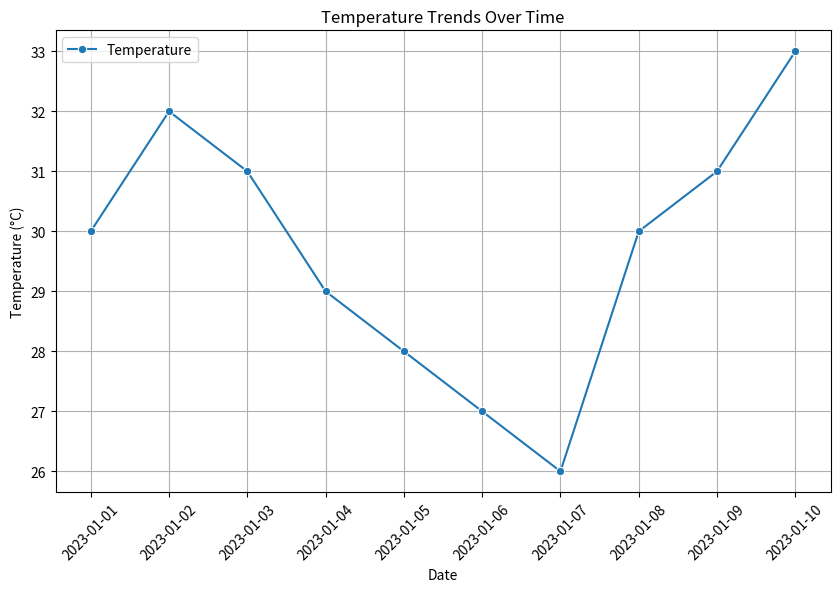
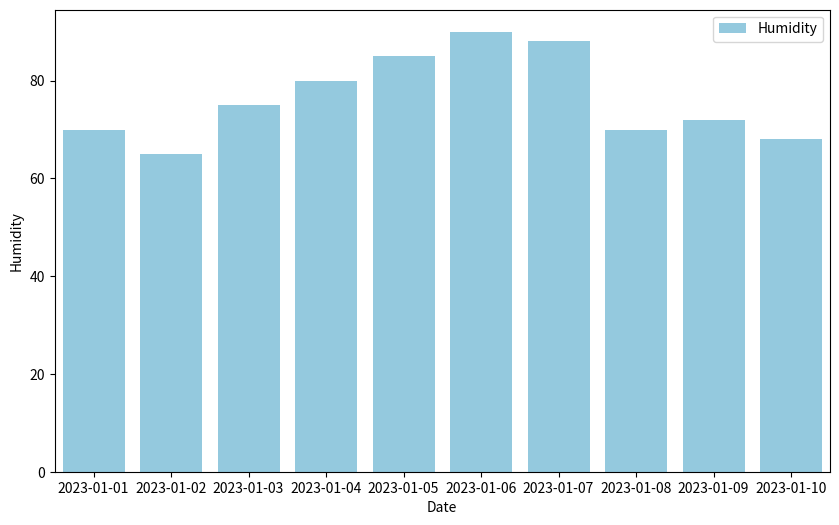

These charts were generated, in order, by the following Python code: (Note: this script raises an exception after producing the figures.)
# Import necessary libraries
import pandas as pd
import matplotlib.pyplot as plt
import seaborn as sns

# Step 1: Create a sample weather dataset
data = {
    'Date': pd.date_range(start='2023-01-01', periods=10),
    'Temperature': [30, 32, 31, 29, 28, 27, 26, 30, 31, 33],
    'Humidity': [70, 65, 75, 80, 85, 90, 88, 70, 72, 68],
    'Rainfall': [5, 0, 10, 0, 15, 20, 25, 0, 0, 5]
}

# Convert to DataFrame
weather_data = pd.DataFrame(data)

# Step 2: Display basic information about the dataset
print("Basic Information:\n", weather_data.info())
print("\nDataset Preview:\n", weather_data.head())

# Step 3: Analyze summary statistics
print("\nSummary Statistics:\n", weather_data.describe())

# Step 4: Visualize temperature trends over time
plt.figure(figsize=(10, 6))
sns.lineplot(data=weather_data, x='Date', y='Temperature', marker='o', label='Temperature')
plt.title('Temperature Trends Over Time')
plt.xlabel('Date')
plt.ylabel('Temperature (°C)')
plt.xticks(rotation=45)
plt.legend()
plt.grid()
plt.show()

# Step 5: Compare humidity and rainfall
plt.figure(figsize=(10, 6))
sns.barplot(data=weather_data, x='Date', y='Humidity', color='skyblue', label='Humidity')
sns.lineplot(data=weather_data, x='Date', y='Rainfall', marker='o', color='orange', label='Rainfall')
plt.title('Humidity and Rainfall Comparison')
plt.xlabel('Date')
plt.ylabel('Values')
plt.xticks(rotation=45)
plt.legend()
plt.grid()
plt.show()

# Step 6: Identify days with high rainfall
high_rainfall_days = weather_data[weather_data['Rainfall'] > 10]
print("\nDays with High Rainfall (>10 mm):\n", high_rainfall_days)
